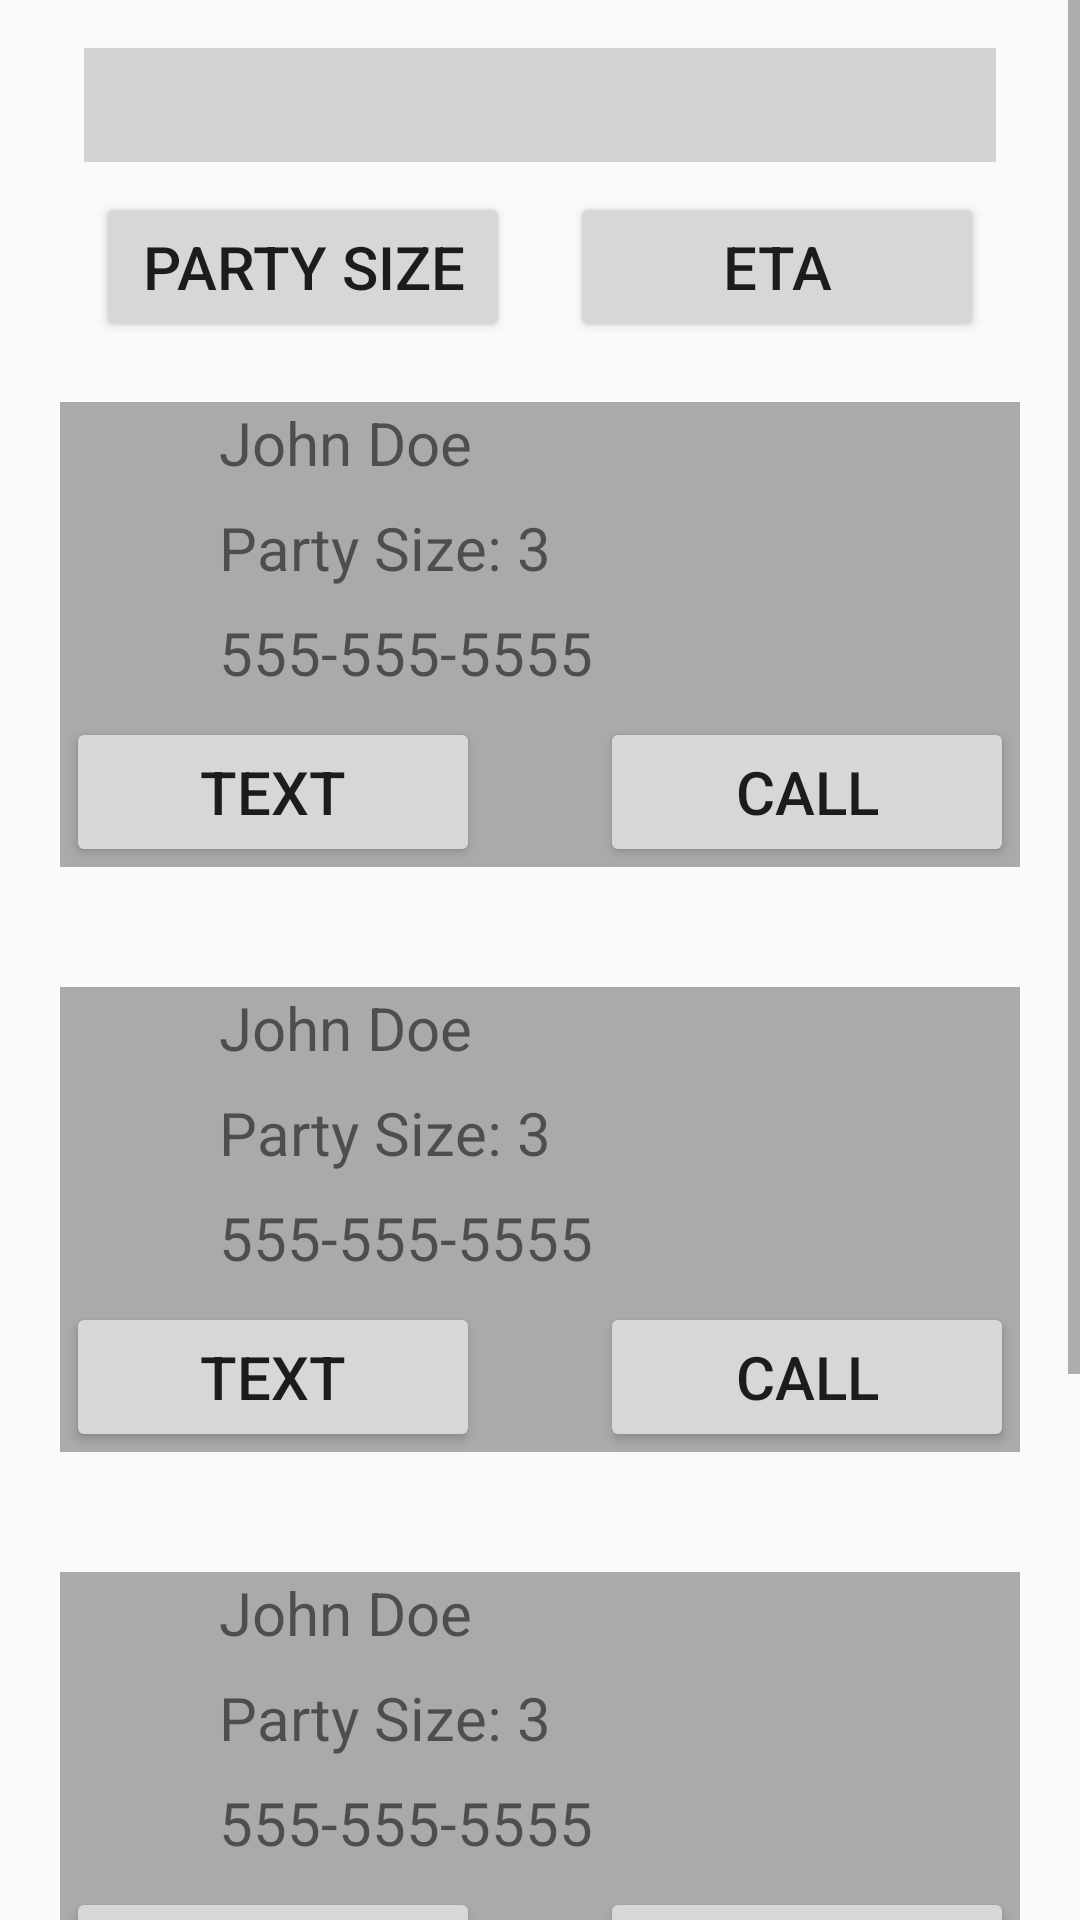

Layout XML and referenced resources for this Android screen:
<!-- AndroidManifest.xml: application theme AppTheme -->
<!-- res/layout/activity_cust_queue.xml -->
<?xml version="1.0" encoding="utf-8"?>
<ScrollView
    xmlns:android="http://schemas.android.com/apk/res/android"
    xmlns:app="http://schemas.android.com/apk/res-auto"
    xmlns:tools="http://schemas.android.com/tools"
    android:id="@+id/scrollView2"
    tools:context=".ResListActivity"
    android:layout_width="match_parent"
    android:layout_height="match_parent">

    <LinearLayout
        android:id="@+id/linearMain"
        android:layout_width="match_parent"
        android:layout_height="match_parent"
        android:orientation="vertical">


        <LinearLayout
            android:id="@+id/linearSearch"
            android:layout_width="match_parent"
            android:layout_height="match_parent"
            android:gravity="center_horizontal"
            android:orientation="horizontal">

            <EditText
                android:id="@+id/searchView2"
                style="@style/cust_queue_editText"/>

        </LinearLayout>

        <LinearLayout
            android:id="@+id/SortOptions"
            android:layout_width="match_parent"
            android:layout_height="match_parent"
            android:gravity="center_horizontal">

            <Button
                android:id="@+id/txtRest"
                style="@style/cust_queue_btn"
                android:layout_marginEnd="@dimen/cust_queue_marginEnd"
                android:gravity="center"
                android:text="@string/CustQueuePartySizeSort" />

            <Button
                android:id="@+id/txtSort"
                style="@style/cust_queue_btn"
                android:gravity="center"
                android:text="@string/CustQueueETAsort" />


        </LinearLayout>

        <GridLayout
            android:id="@+id/gridRes1"
            android:layout_width="match_parent"
            android:layout_height="match_parent"
            android:layout_margin="20dp"
            android:columnCount="2"
            android:background="@android:color/darker_gray">

            <TextView
                android:id="@+id/CustName1"
                android:layout_height="35dp"
                android:layout_row="0"
                android:layout_column="0"
                android:layout_marginStart="53dp"
                android:text="@string/CustQueueCustName"
                android:textSize="@dimen/ResList_font_size"/>
            <TextView
                android:id="@+id/CustPartySize1"
                android:layout_height="35dp"
                android:layout_row="1"
                android:layout_column="0"
                android:layout_marginStart="53dp"
                android:text="@string/CustQueueCustPartySize"
                android:textSize="@dimen/ResList_font_size"
                />
            <TextView
                android:id="@+id/CustPhoneNumber1"
                android:layout_height="35dp"
                android:layout_row="2"
                android:layout_column="0"
                android:layout_marginStart="53dp"
                android:text="@string/CustQueueCustPhoneNumber"
                android:textSize="@dimen/ResList_font_size"
                />
            <LinearLayout
                android:id="@+id/linearOption1"
                android:layout_width="match_parent"
                android:layout_height="match_parent"
                android:gravity="center_horizontal"
                android:layout_row="3"
                android:layout_column="0">



                <Button
                    android:id="@+id/TextCust1"
                    android:layout_width="138dp"
                    android:layout_height="50dp"
                    android:layout_marginEnd="40dp"
                    android:gravity="center"
                    android:text="@string/CustQueueTextCust"
                    android:textSize="@dimen/ResList_font_size"/>

                <Button
                    android:id="@+id/CallCust1"
                    android:layout_width="138dp"
                    android:layout_height="50dp"
                    android:gravity="center"
                    android:text="@string/CustQueueCallCust"
                    android:textSize="@dimen/ResList_font_size"/>
            </LinearLayout>



        </GridLayout>
        <GridLayout
            android:id="@+id/gridRes2"
            android:layout_width="match_parent"
            android:layout_height="match_parent"
            android:layout_margin="20dp"
            android:columnCount="2"
            android:background="@android:color/darker_gray">

            <TextView
                android:id="@+id/CustName2"
                android:layout_height="35dp"
                android:layout_row="0"
                android:layout_column="0"
                android:layout_marginStart="53dp"
                android:text="@string/CustQueueCustName"
                android:textSize="@dimen/ResList_font_size"/>
            <TextView
                android:id="@+id/CustPartySize2"
                android:layout_height="35dp"
                android:layout_row="1"
                android:layout_column="0"
                android:layout_marginStart="53dp"
                android:text="@string/CustQueueCustPartySize"
                android:textSize="@dimen/ResList_font_size"
                />
            <TextView
                android:id="@+id/CustPhoneNumber2"
                android:layout_height="35dp"
                android:layout_row="2"
                android:layout_column="0"
                android:layout_marginStart="53dp"
                android:text="@string/CustQueueCustPhoneNumber"
                android:textSize="@dimen/ResList_font_size"
                />
            <LinearLayout
                android:id="@+id/linearOption2"
                android:layout_width="match_parent"
                android:layout_height="match_parent"
                android:gravity="center_horizontal"
                android:layout_row="3"
                android:layout_column="0">



                <Button
                    android:id="@+id/TextCust2"
                    android:layout_width="138dp"
                    android:layout_height="50dp"
                    android:layout_marginEnd="40dp"
                    android:gravity="center"
                    android:text="@string/CustQueueTextCust"
                    android:textSize="@dimen/ResList_font_size"/>

                <Button
                    android:id="@+id/CallCust2"
                    android:layout_width="138dp"
                    android:layout_height="50dp"
                    android:gravity="center"
                    android:text="@string/CustQueueCallCust"
                    android:textSize="@dimen/ResList_font_size"/>
            </LinearLayout>



        </GridLayout>
        <GridLayout
            android:id="@+id/gridRes3"
            android:layout_width="match_parent"
            android:layout_height="match_parent"
            android:layout_margin="20dp"
            android:columnCount="2"
            android:background="@android:color/darker_gray">

            <TextView
                android:id="@+id/CustName3"
                android:layout_height="35dp"
                android:layout_row="0"
                android:layout_column="0"
                android:layout_marginStart="53dp"
                android:text="@string/CustQueueCustName"
                android:textSize="@dimen/ResList_font_size"/>
            <TextView
                android:id="@+id/CustPartySize3"
                android:layout_height="35dp"
                android:layout_row="1"
                android:layout_column="0"
                android:layout_marginStart="53dp"
                android:text="@string/CustQueueCustPartySize"
                android:textSize="@dimen/ResList_font_size"
                />
            <TextView
                android:id="@+id/CustPhoneNumber3"
                android:layout_height="35dp"
                android:layout_row="2"
                android:layout_column="0"
                android:layout_marginStart="53dp"
                android:text="@string/CustQueueCustPhoneNumber"
                android:textSize="@dimen/ResList_font_size"
                />
            <LinearLayout
                android:id="@+id/linearOption3"
                android:layout_width="match_parent"
                android:layout_height="match_parent"
                android:gravity="center_horizontal"
                android:layout_row="3"
                android:layout_column="0">



                <Button
                    android:id="@+id/TextCust3"
                    android:layout_width="138dp"
                    android:layout_height="50dp"
                    android:layout_marginEnd="40dp"
                    android:gravity="center"
                    android:text="@string/CustQueueTextCust"
                    android:textSize="@dimen/ResList_font_size"/>

                <Button
                    android:id="@+id/CallCust3"
                    android:layout_width="138dp"
                    android:layout_height="50dp"
                    android:gravity="center"
                    android:text="@string/CustQueueCallCust"
                    android:textSize="@dimen/ResList_font_size"/>
            </LinearLayout>



        </GridLayout>
        <GridLayout
            android:id="@+id/gridRes4"
            android:layout_width="match_parent"
            android:layout_height="match_parent"
            android:layout_margin="20dp"
            android:columnCount="2"
            android:background="@android:color/darker_gray">

            <TextView
                android:id="@+id/CustName4"
                android:layout_height="35dp"
                android:layout_row="0"
                android:layout_column="0"
                android:layout_marginStart="53dp"
                android:text="@string/CustQueueCustName"
                android:textSize="@dimen/ResList_font_size"/>
            <TextView
                android:id="@+id/CustPartySize4"
                android:layout_height="35dp"
                android:layout_row="1"
                android:layout_column="0"
                android:layout_marginStart="53dp"
                android:text="@string/CustQueueCustPartySize"
                android:textSize="@dimen/ResList_font_size"
                />
            <TextView
                android:id="@+id/CustPhoneNumber4"
                android:layout_height="35dp"
                android:layout_row="2"
                android:layout_column="0"
                android:layout_marginStart="53dp"
                android:text="@string/CustQueueCustPhoneNumber"
                android:textSize="@dimen/ResList_font_size"
                />
            <LinearLayout
                android:id="@+id/linearOption4"
                android:layout_width="match_parent"
                android:layout_height="match_parent"
                android:gravity="center_horizontal"
                android:layout_row="3"
                android:layout_column="0">



                <Button
                    android:id="@+id/TextCust4"
                    android:layout_width="138dp"
                    android:layout_height="50dp"
                    android:layout_marginEnd="40dp"
                    android:gravity="center"
                    android:text="@string/CustQueueTextCust"
                    android:textSize="@dimen/ResList_font_size"/>

                <Button
                    android:id="@+id/CallCust4"
                    android:layout_width="138dp"
                    android:layout_height="50dp"
                    android:gravity="center"
                    android:text="@string/CustQueueCallCust"
                    android:textSize="@dimen/ResList_font_size"/>
            </LinearLayout>



        </GridLayout>
    </LinearLayout>
</ScrollView>
<!-- resources referenced by this layout -->
<resources>
  <dimen name="ResList_font_size">20sp</dimen>
  <dimen name="cust_queue_marginEnd">20dp</dimen>
  <string name="CustQueueCallCust">Call</string>
  <string name="CustQueueCustName">John Doe</string>
  <string name="CustQueueCustPartySize">Party Size: 3</string>
  <string name="CustQueueCustPhoneNumber">555-555-5555</string>
  <string name="CustQueueETAsort">ETA</string>
  <string name="CustQueuePartySizeSort">Party Size</string>
  <string name="CustQueueTextCust">Text</string>
  <style name="cust_queue_btn">
          <item name="android:layout_width">138dp</item>
          <item name="android:layout_height">50dp</item>
          <item name="android:textSize">@dimen/ResList_font_size</item>
      </style>
  <style name="cust_queue_editText">
          <item name="android:layout_width">304dp</item>
          <item name="android:layout_height">38dp</item>
          <item name="android:layout_marginTop">16dp</item>
          <item name="android:layout_marginBottom">10dp</item>
          <item name="android:gravity">center</item>
          <item name="android:background">@color/LightGrey</item>
      </style>
  <style name="AppTheme" parent="Theme.AppCompat.Light.NoActionBar">
          
          <item name="colorPrimary">@color/colorPrimary</item>
          <item name="colorPrimaryDark">@color/colorPrimaryDark</item>
          <item name="colorAccent">@color/colorAccent</item>
      </style>
  <color name="LightGrey">#D3D3D3</color>
  <color name="colorPrimary">#6200EE</color>
  <color name="colorPrimaryDark">#3700B3</color>
  <color name="colorAccent">#03DAC5</color>
</resources>
